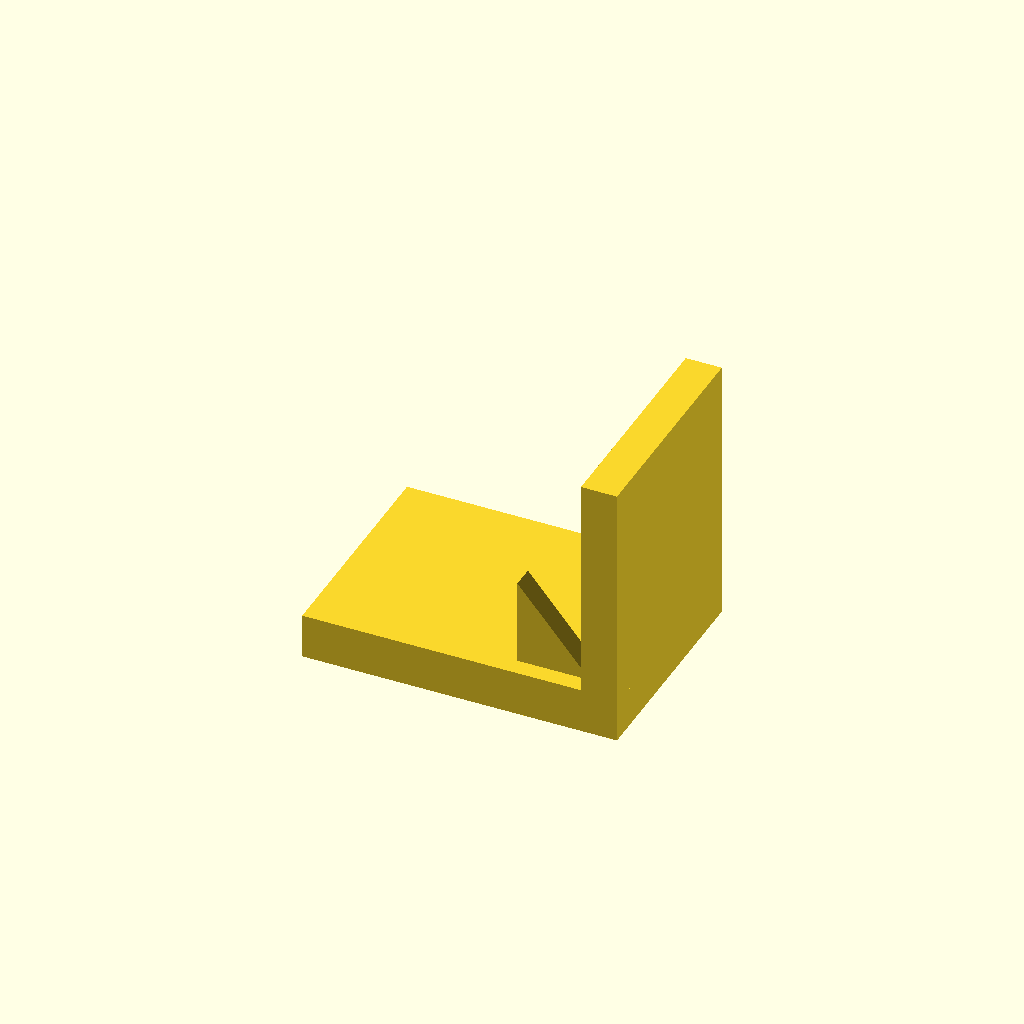
Cell 1 — every parameter at its default value.
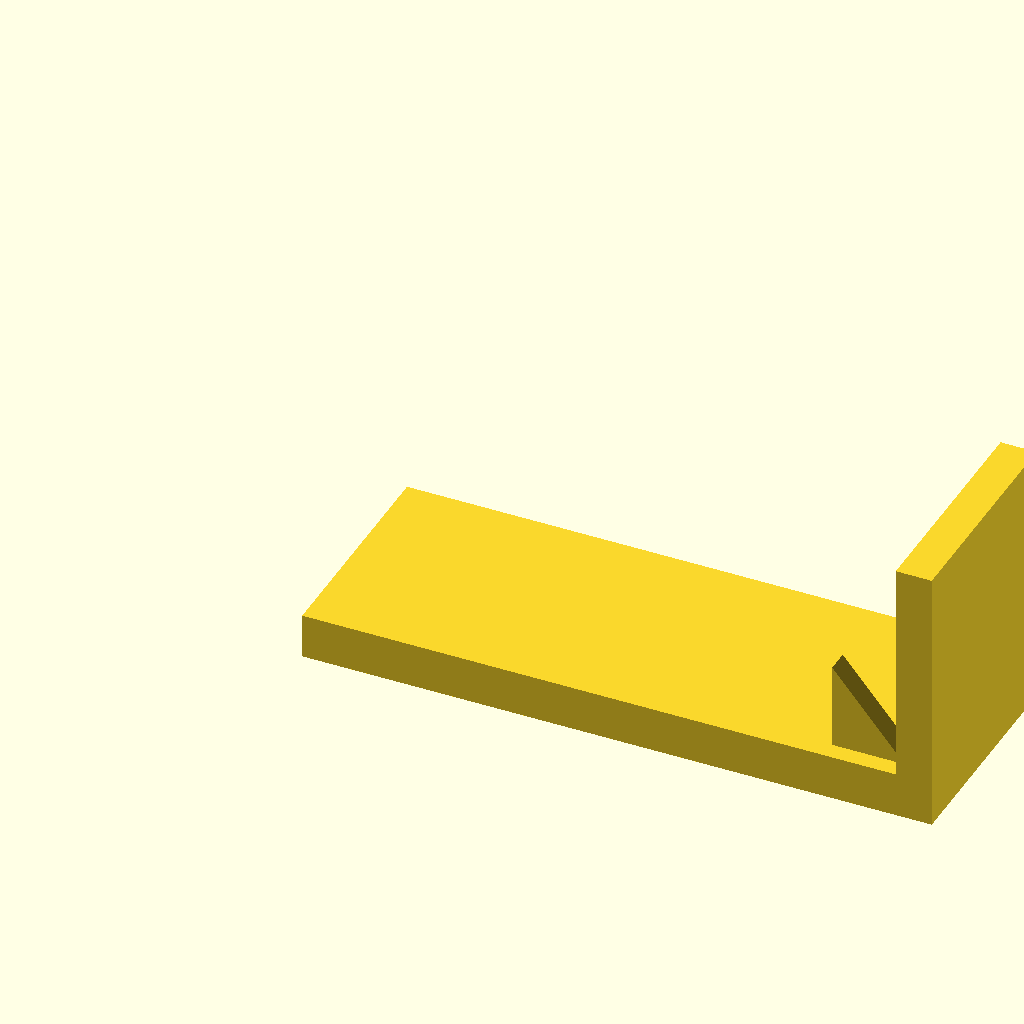
Cell 2: base_l = 140 (everything else at default).
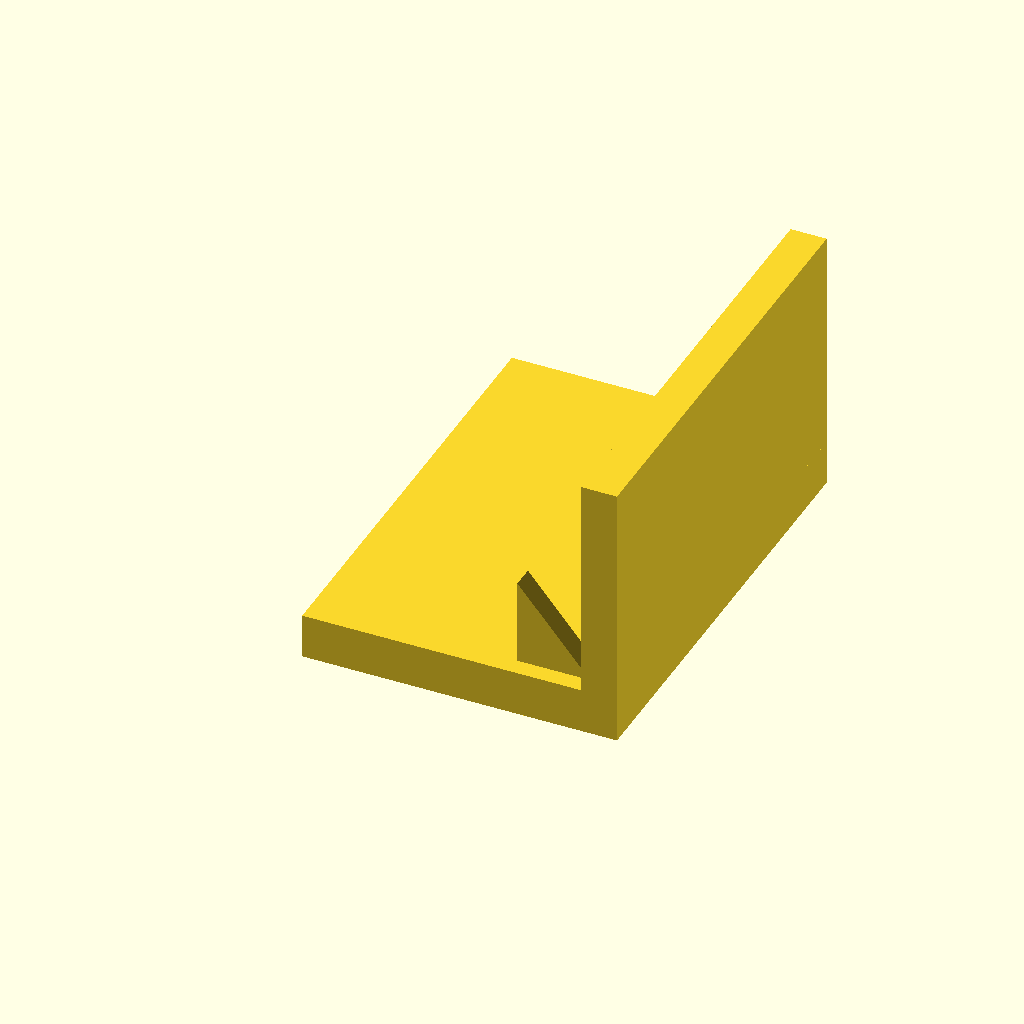
Cell 3: the same model with base_w = 100.
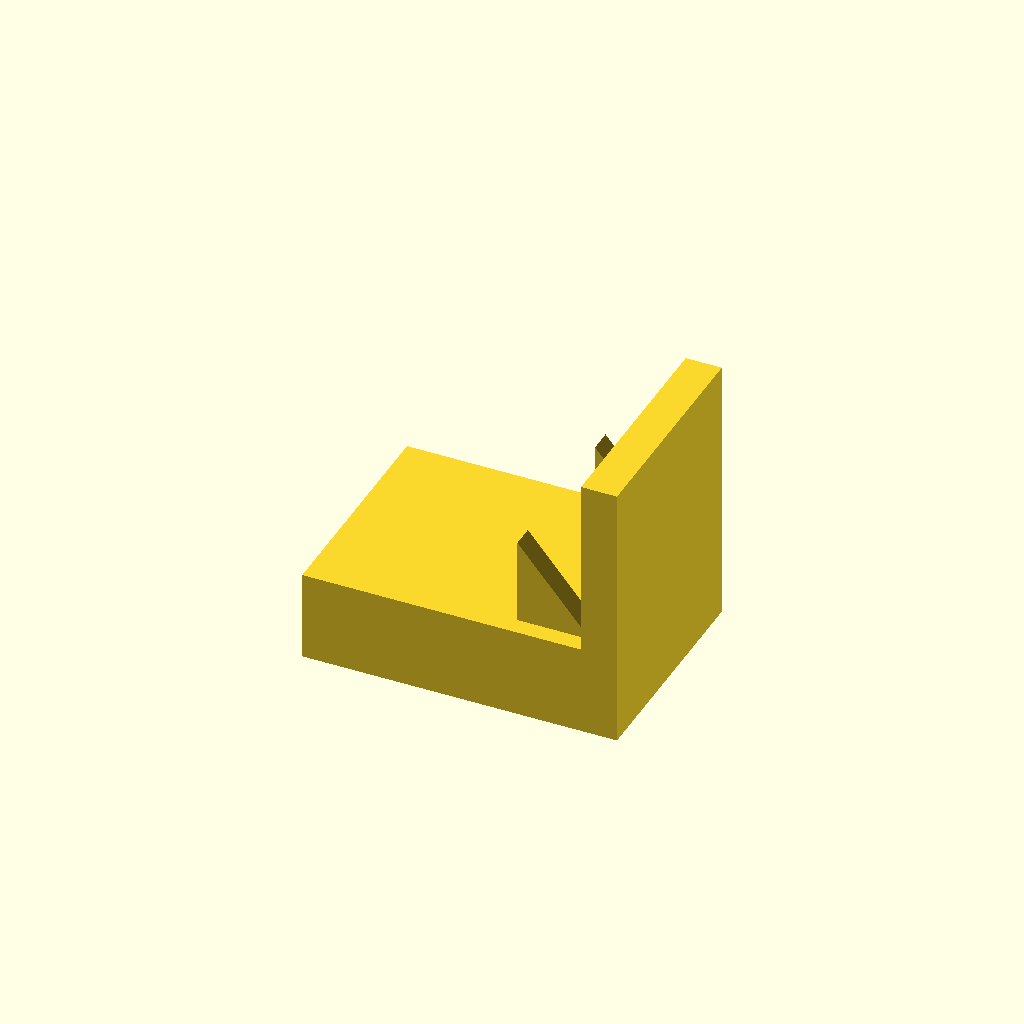
Cell 4 — base_t set to 20, the other parameters unchanged.
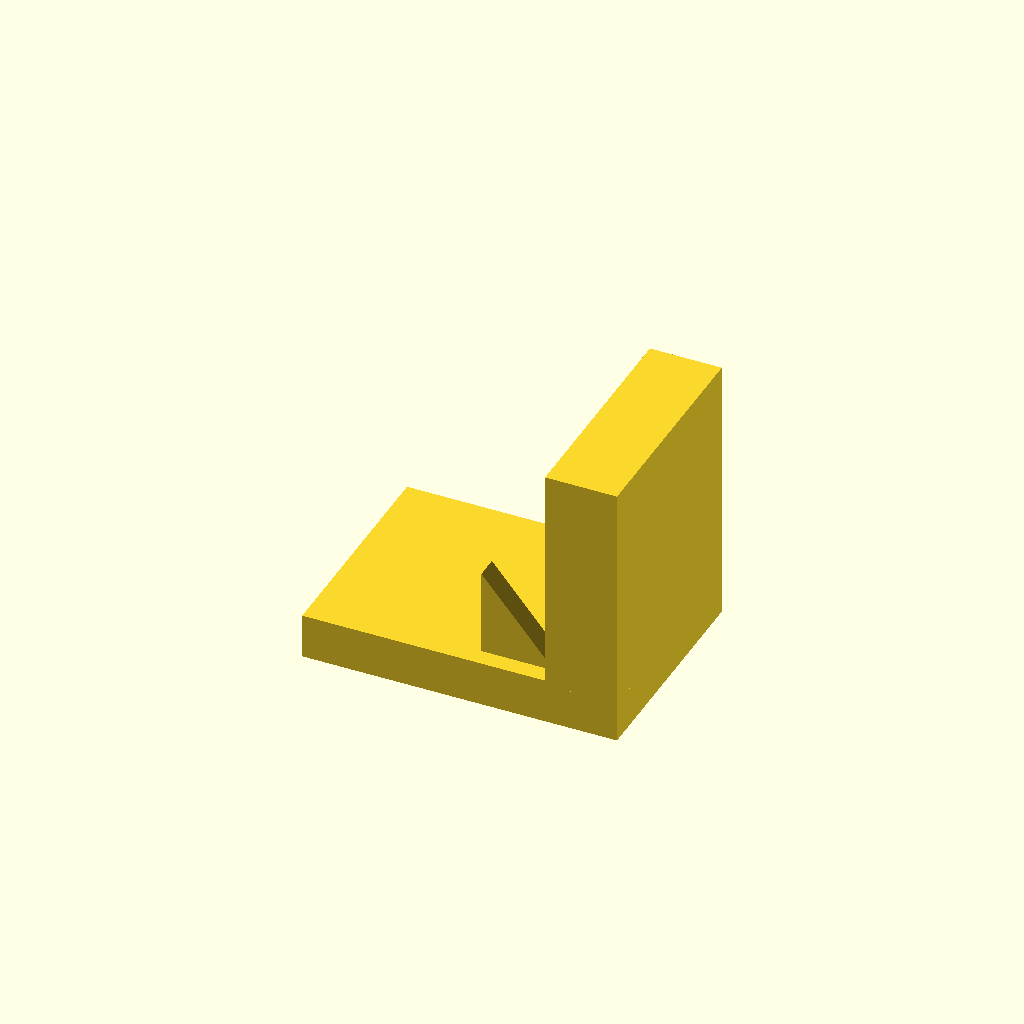
Cell 5: plate_t = 16 (everything else at default).
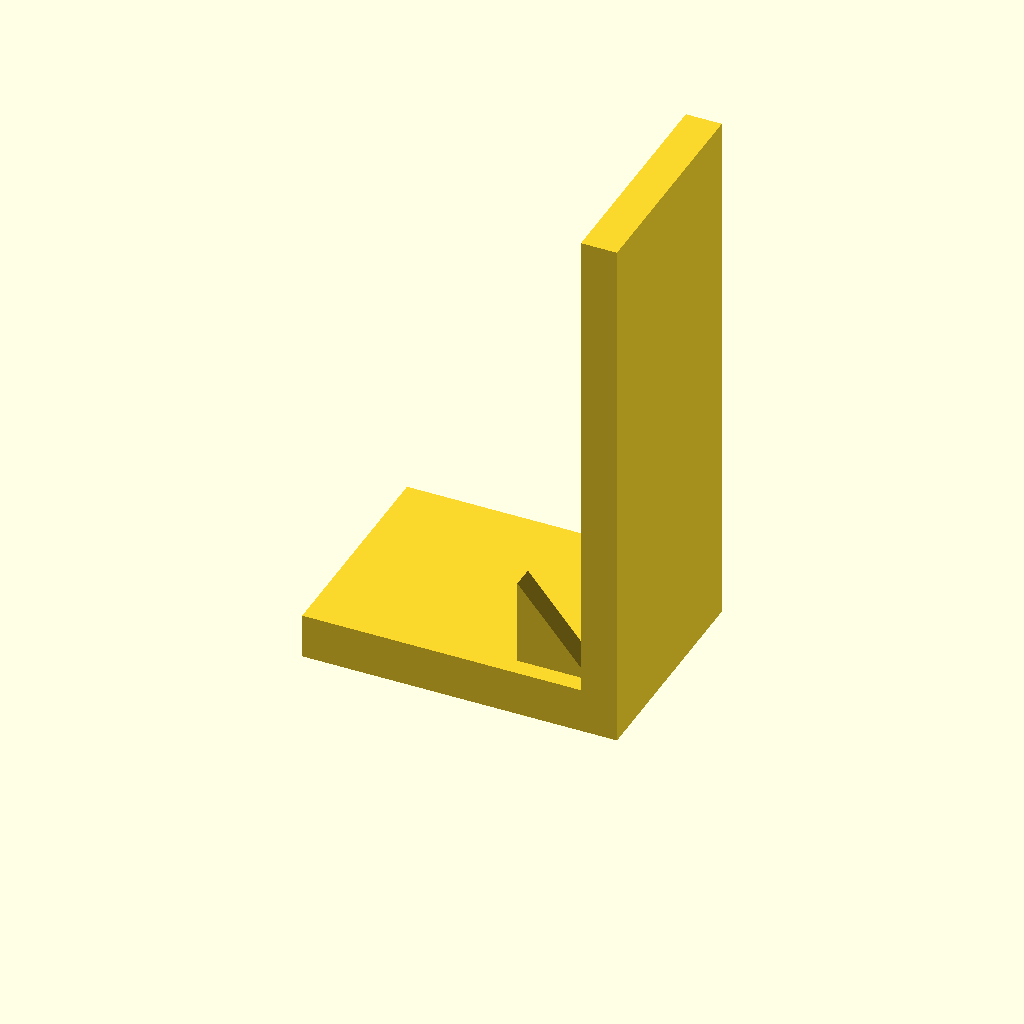
Cell 6: plate_h = 120 (everything else at default).
One fixed orthographic camera (rotation 55°, 0°, 25°; colour scheme Cornfield) for every cell.
Source of the model, optional_data/data/solid3/ribbracket/part_0064.scad:
$fn = 32;

// ----------------------------------------------------------------------
// Rib bracket: 2-gusset L bracket
// ----------------------------------------------------------------------

// --- parameters (mm) ---
base_l = 70;              // foot length, X
base_w = 50;              // foot width, Y
base_t = 10;              // foot thickness
plate_t = 8;              // upright plate thickness
plate_h = 60;             // overall height
gus_l = 16;               // gusset leg along the foot
gus_h = 20;               // gusset height
gus_t = 5;                // gusset thickness
gus_edge = 4;             // gusset margin from the foot edge
n_gus = 2;                // gusset count

gus_pitch = (base_w - 2 * gus_edge - gus_t) / (n_gus - 1);  // gusset pitch

union() {
  cube([base_l, base_w, base_t]);
  translate([base_l - plate_t, 0, base_t - 1])
    cube([plate_t, base_w, plate_h - base_t + 1]);
  for (i = [0 : n_gus - 1])
    translate([base_l - plate_t - gus_l, gus_edge + i * gus_pitch, base_t - 1])
      rotate([-90, 0, 0])
        linear_extrude(height = gus_t)
          polygon(points = [[0, 0], [gus_l + 1, 0], [0, -gus_h]]);
}
Customizer parameters (derived from the source; name, type, default, range or options):
base_l: number, default 70
base_w: number, default 50
base_t: number, default 10
plate_t: number, default 8
plate_h: number, default 60
gus_l: number, default 16
gus_h: number, default 20
gus_t: number, default 5
gus_edge: number, default 4
n_gus: number, default 2
